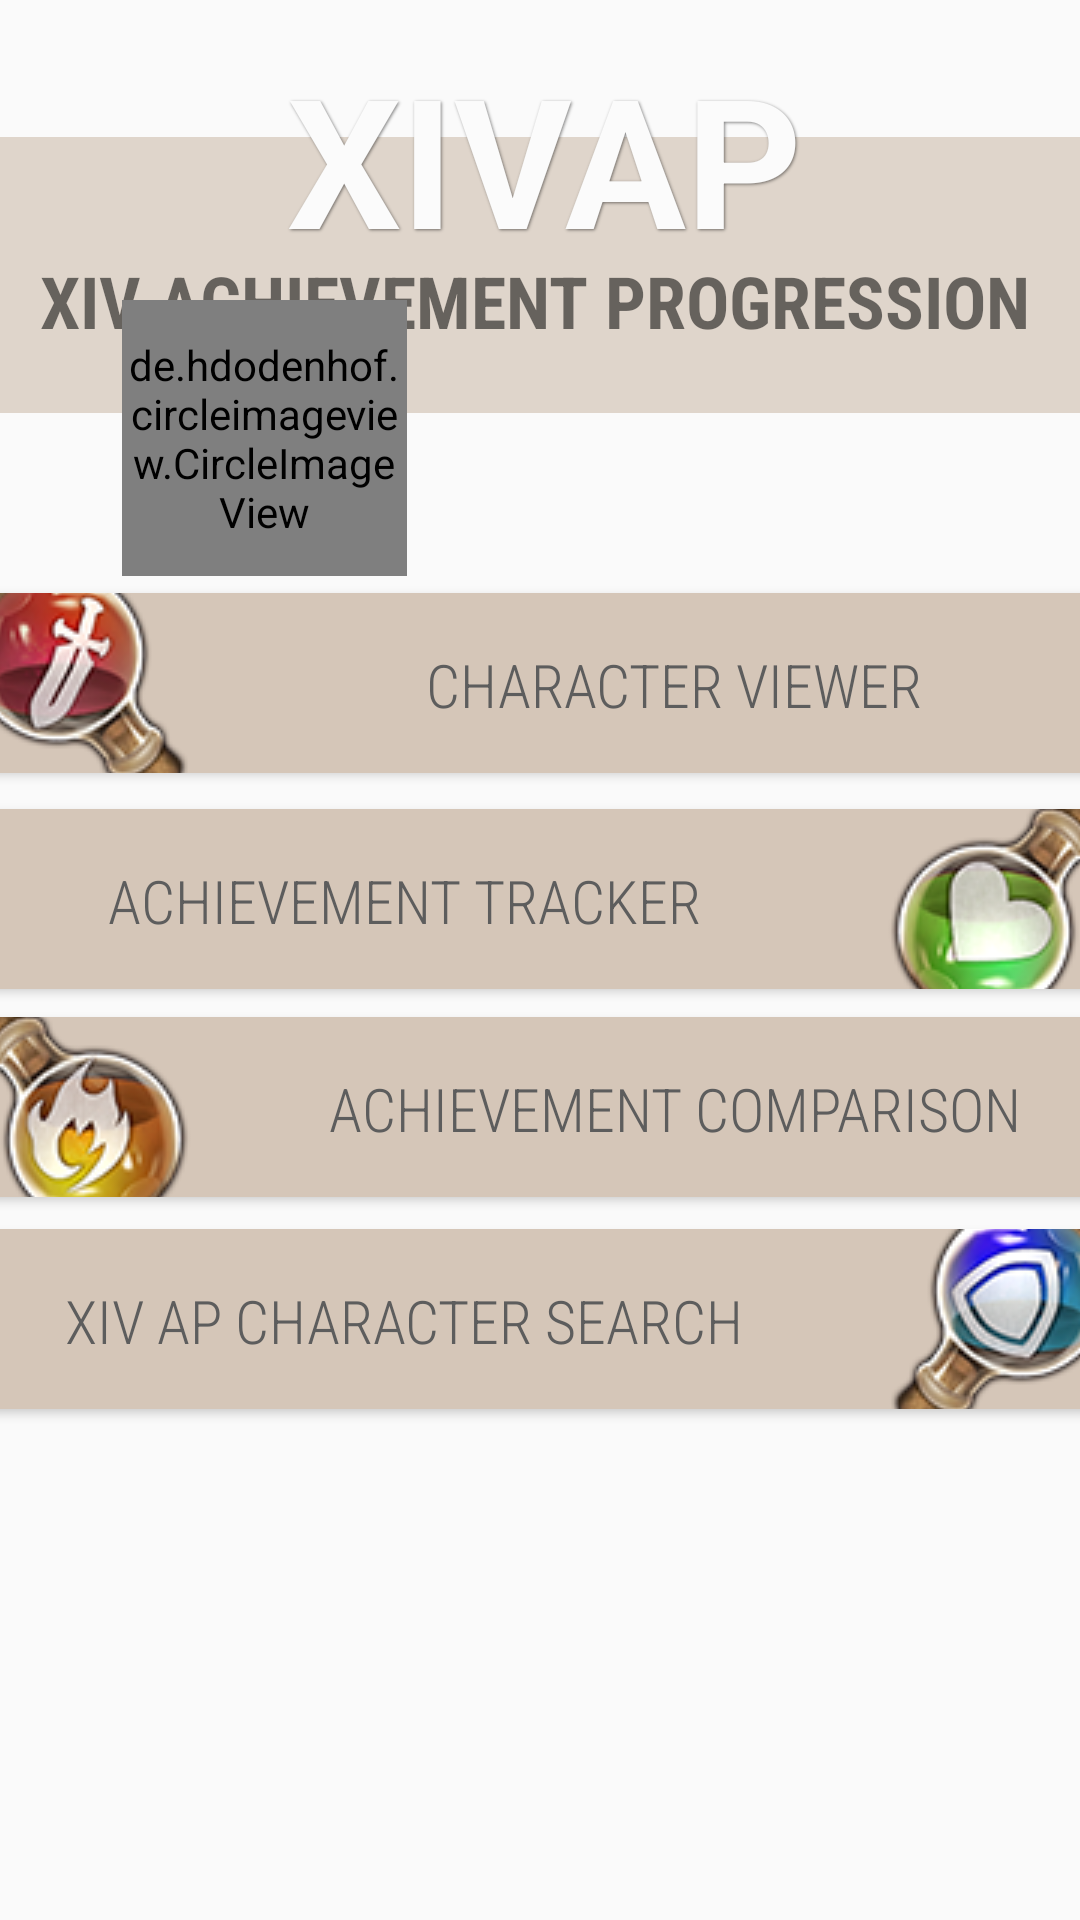

Reconstruct the res/layout file that produces this screen, plus the resources it refers to.
<!-- AndroidManifest.xml: application theme AppTheme -->
<!-- res/layout/activity_main.xml -->
<?xml version="1.0" encoding="utf-8"?>
<android.support.constraint.ConstraintLayout xmlns:android="http://schemas.android.com/apk/res/android"
    xmlns:app="http://schemas.android.com/apk/res-auto"
    xmlns:tools="http://schemas.android.com/tools"
    android:layout_width="match_parent"
    android:layout_height="match_parent"
    android:background="@drawable/bit_background"
    android:theme="@style/AlertDialog.AppCompat.Light"
    tools:context=".MainActivity">

    <ImageView
        android:id="@+id/imageView"
        android:layout_width="1058dp"
        android:layout_height="92dp"
        android:layout_marginTop="8dp"
        android:layout_marginBottom="8dp"
        android:alpha=".7"
        android:tint="@color/title_bar"
        app:layout_constraintBottom_toBottomOf="parent"
        app:layout_constraintTop_toTopOf="parent"
        app:layout_constraintVertical_bias="0.071"
        app:srcCompat="@android:color/background_light"
        tools:layout_editor_absoluteX="0dp" />

    <TextView
        android:id="@+id/text_titleName"
        android:layout_width="wrap_content"
        android:layout_height="69dp"
        android:layout_marginStart="8dp"
        android:layout_marginLeft="8dp"
        android:layout_marginEnd="8dp"
        android:layout_marginRight="8dp"
        android:shadowColor="@color/text_shadow"
        android:shadowDx="1"
        android:shadowDy="1"
        android:shadowRadius="2"
        android:text="@string/xivap"
        android:textAllCaps="true"
        android:textColor="@color/light_font"
        android:textSize="60sp"
        android:textStyle="bold"
        app:layout_constraintBottom_toBottomOf="parent"
        app:layout_constraintEnd_toEndOf="parent"
        app:layout_constraintHorizontal_bias="0.51"
        app:layout_constraintStart_toStartOf="parent"
        app:layout_constraintTop_toTopOf="parent"
        app:layout_constraintVertical_bias="0.022" />

    <Button
        android:id="@+id/button_characterViewer"
        android:layout_width="400dp"
        android:layout_height="60dp"
        android:layout_marginStart="8dp"
        android:layout_marginLeft="8dp"
        android:layout_marginTop="60dp"
        android:layout_marginEnd="8dp"
        android:layout_marginRight="8dp"
        android:background="@drawable/rounded_button_new"
        android:fontFamily="sans-serif-condensed-light"
        android:text="CHARACTER VIEWER"
        android:textAppearance="@style/TextAppearance.AppCompat.Widget.Button"
        android:textColor="@color/colorPrimaryDark"
        android:textColorLink="@color/colorAccent"
        android:textSize="20sp"
        android:onClick="viewerButton"
        android:drawableLeft="@drawable/icon1"
        app:layout_constraintEnd_toEndOf="parent"
        app:layout_constraintStart_toStartOf="parent"
        app:layout_constraintTop_toBottomOf="@+id/imageView" />

    <Button
        android:id="@+id/button_achievementTracker"
        android:layout_width="400dp"
        android:layout_height="60dp"
        android:layout_marginTop="8dp"
        android:layout_marginBottom="204dp"
        android:background="@drawable/rounded_button_new"
        android:fontFamily="sans-serif-condensed-light"
        android:text="@string/achievement_tracker"
        android:textAppearance="@style/TextAppearance.AppCompat.Widget.Button"
        android:textColor="@color/colorPrimaryDark"
        android:textColorLink="@color/colorAccent"
        android:drawableRight="@drawable/icon2"
        android:textSize="20sp"
        android:onClick="trackerButton"
        app:layout_constraintBottom_toBottomOf="parent"
        app:layout_constraintEnd_toEndOf="parent"
        app:layout_constraintHorizontal_bias="0.5"
        app:layout_constraintStart_toStartOf="parent"
        app:layout_constraintTop_toBottomOf="@+id/button_characterViewer"
        app:layout_constraintVertical_bias="0.036" />

    <Button
        android:id="@+id/button_achievementComparison"
        android:layout_width="400dp"
        android:layout_height="60dp"
        android:layout_marginTop="8dp"
        android:layout_marginBottom="8dp"
        android:background="@drawable/rounded_button_new"
        android:fontFamily="sans-serif-condensed-light"
        android:text="@string/achievement_comparison"
        android:textAppearance="@style/TextAppearance.AppCompat.Widget.Button"
        android:textColor="@color/colorPrimaryDark"
        android:textColorLink="@color/colorAccent"
        android:textSize="20sp"
        android:onClick="comparisonButton"
        android:drawableLeft="@drawable/icon3"
        app:layout_constraintBottom_toBottomOf="parent"
        app:layout_constraintEnd_toEndOf="parent"
        app:layout_constraintStart_toStartOf="parent"
        app:layout_constraintTop_toBottomOf="@+id/button_achievementTracker"
        app:layout_constraintVertical_bias="0.005" />

    <Button
        android:id="@+id/button_settings"
        android:layout_width="400dp"
        android:layout_height="60dp"
        android:layout_marginTop="8dp"
        android:layout_marginBottom="8dp"
        android:background="@drawable/rounded_button_new"
        android:drawableRight="@drawable/icon4"
        android:fontFamily="sans-serif-condensed-light"
        android:onClick="settingsButton"
        android:text="XIV AP CHARACTER SEARCH"
        android:textAppearance="@style/TextAppearance.AppCompat.Widget.Button"
        android:textColor="@color/colorPrimaryDark"
        android:textColorLink="@color/colorAccent"
        android:textSize="20sp"
        app:layout_constraintBottom_toBottomOf="parent"
        app:layout_constraintEnd_toEndOf="parent"
        app:layout_constraintStart_toStartOf="parent"
        app:layout_constraintTop_toBottomOf="@+id/button_achievementComparison"
        app:layout_constraintVertical_bias="0.017" />

    <TextView
        android:id="@+id/text_titleDesc"
        android:layout_width="440dp"
        android:layout_height="37dp"
        android:layout_marginStart="8dp"
        android:layout_marginLeft="8dp"
        android:layout_marginEnd="8dp"
        android:layout_marginRight="8dp"
        android:fontFamily="sans-serif-condensed"
        android:gravity="center"
        android:text="@string/xiv_achievement_progression"
        android:textAllCaps="true"
        android:textIsSelectable="false"
        android:textSize="24sp"
        android:textStyle="bold"
        android:typeface="normal"
        app:layout_constraintEnd_toEndOf="parent"
        app:layout_constraintHorizontal_bias="0.522"
        app:layout_constraintStart_toStartOf="parent"
        app:layout_constraintTop_toBottomOf="@+id/text_titleName" />

    <de.hdodenhof.circleimageview.CircleImageView
        android:id="@+id/circleView_characterIcon"
        android:layout_width="95dp"
        android:layout_height="92dp"
        android:layout_centerInParent="true"
        android:layout_marginStart="28dp"
        android:layout_marginLeft="28dp"
        android:layout_marginTop="100dp"
        android:layout_marginEnd="8dp"
        android:layout_marginRight="8dp"
        app:civ_border_color="@color/avatar_border"
        app:civ_border_width="2dp"
        app:layout_constraintEnd_toEndOf="parent"
        app:layout_constraintHorizontal_bias="0.055"
        app:layout_constraintStart_toStartOf="parent"
        app:layout_constraintTop_toTopOf="parent" />

    <TextView
        android:id="@+id/textView_loggedInStatus"
        android:layout_width="253dp"
        android:layout_height="74dp"
        android:layout_marginTop="48dp"
        android:fontFamily="@font/opensanscondensedboldnormal"
        android:gravity="center"
        android:textColor="#454545"
        android:textSize="28sp"
        app:layout_constraintStart_toStartOf="parent"
        app:layout_constraintTop_toTopOf="parent" />

    <TextView
        android:id="@+id/textView_loggedInStatusIcon"
        android:layout_width="164dp"
        android:layout_height="74dp"
        android:layout_marginStart="36dp"
        android:layout_marginLeft="36dp"
        android:layout_marginTop="16dp"
        android:fontFamily="@font/opensanscondensedboldnormal"
        android:gravity="center"
        android:textColor="#454545"
        android:textSize="45sp"
        app:layout_constraintStart_toStartOf="parent"
        app:layout_constraintTop_toTopOf="parent" />

    <ProgressBar
        android:id="@+id/progressBar2"
        style="?android:attr/progressBarStyle"
        android:layout_width="99dp"
        android:layout_height="86dp"
        android:layout_marginTop="112dp"
        android:layout_marginEnd="424dp"
        android:layout_marginRight="424dp"
        android:indeterminateTint="@color/text_shadow_white"
        app:layout_constraintEnd_toEndOf="parent"
        app:layout_constraintTop_toTopOf="parent" />


</android.support.constraint.ConstraintLayout>
<!-- resources referenced by this layout -->
<resources>
  <color name="avatar_border">#bfb2a5</color>
  <color name="colorAccent">#282828</color>
  <color name="colorPrimaryDark">#5d5d5d</color>
  <color name="light_font">#FBFBFB</color>
  <color name="text_shadow">#7F000000</color>
  <color name="text_shadow_white">#FFFFFF</color>
  <color name="title_bar">#d5c6b8</color>
  <!-- drawable bit_background (drawable) -->
  <?xml version="1.0" encoding="utf-8"?>
  <bitmap
      xmlns:android="http://schemas.android.com/apk/res/android"
      android:src="@drawable/scenery6"
      android:gravity="left"
      />
  <!-- drawable icon1: png bitmap (drawable, 15081 bytes) -->
  <!-- drawable icon2: png bitmap (drawable, 14252 bytes) -->
  <!-- drawable icon3: png bitmap (drawable, 15259 bytes) -->
  <!-- drawable icon4: png bitmap (drawable, 14805 bytes) -->
  <!-- drawable rounded_button_new (drawable) -->
  <?xml version="1.0" encoding="utf-8"?>
  <selector xmlns:android="http://schemas.android.com/apk/res/android">
      <item android:state_pressed="false">
          <shape android:shape="rectangle">
              <solid android:color="#d5c6b8" />
              <stroke android:width="0dp" android:color="#bfb2a5" />
              <padding android:left="0dp" android:top="1dp" android:right="1dp"
                  android:bottom="0dp" />
              <corners android:radius="15dip" />
          </shape>
      </item>
      <item android:state_pressed="true">
          <shape android:shape="rectangle" android:elevation="20dp">
              <solid android:color="#d5c6b8" />
              <stroke android:width="0dp" android:color="#bfb2a5" />
              <padding android:left="0dp" android:top="1dp" android:right="1dp"
                  android:bottom="0dp" />
              <corners android:radius="15dip" />
          </shape>
      </item>
  </selector>
  <string name="achievement_comparison">Achievement Comparison</string>
  <string name="achievement_tracker">Achievement Tracker</string>
  <string name="xiv_achievement_progression">XIV Achievement Progression</string>
  <string name="xivap">XIVAP</string>
  <style name="AppTheme" parent="Theme.AppCompat.Light.NoActionBar">
          
          <item name="colorPrimary">@color/colorPrimary</item>
          <item name="colorPrimaryDark">@color/colorPrimaryDark</item>
          <item name="colorAccent">@color/colorAccent</item>
          <item name="windowNoTitle">true</item>
          <item name="android:windowNoTitle">true</item>
          <item name="android:windowTranslucentStatus">true</item>
      </style>
  <color name="colorPrimary">#838383</color>
</resources>
